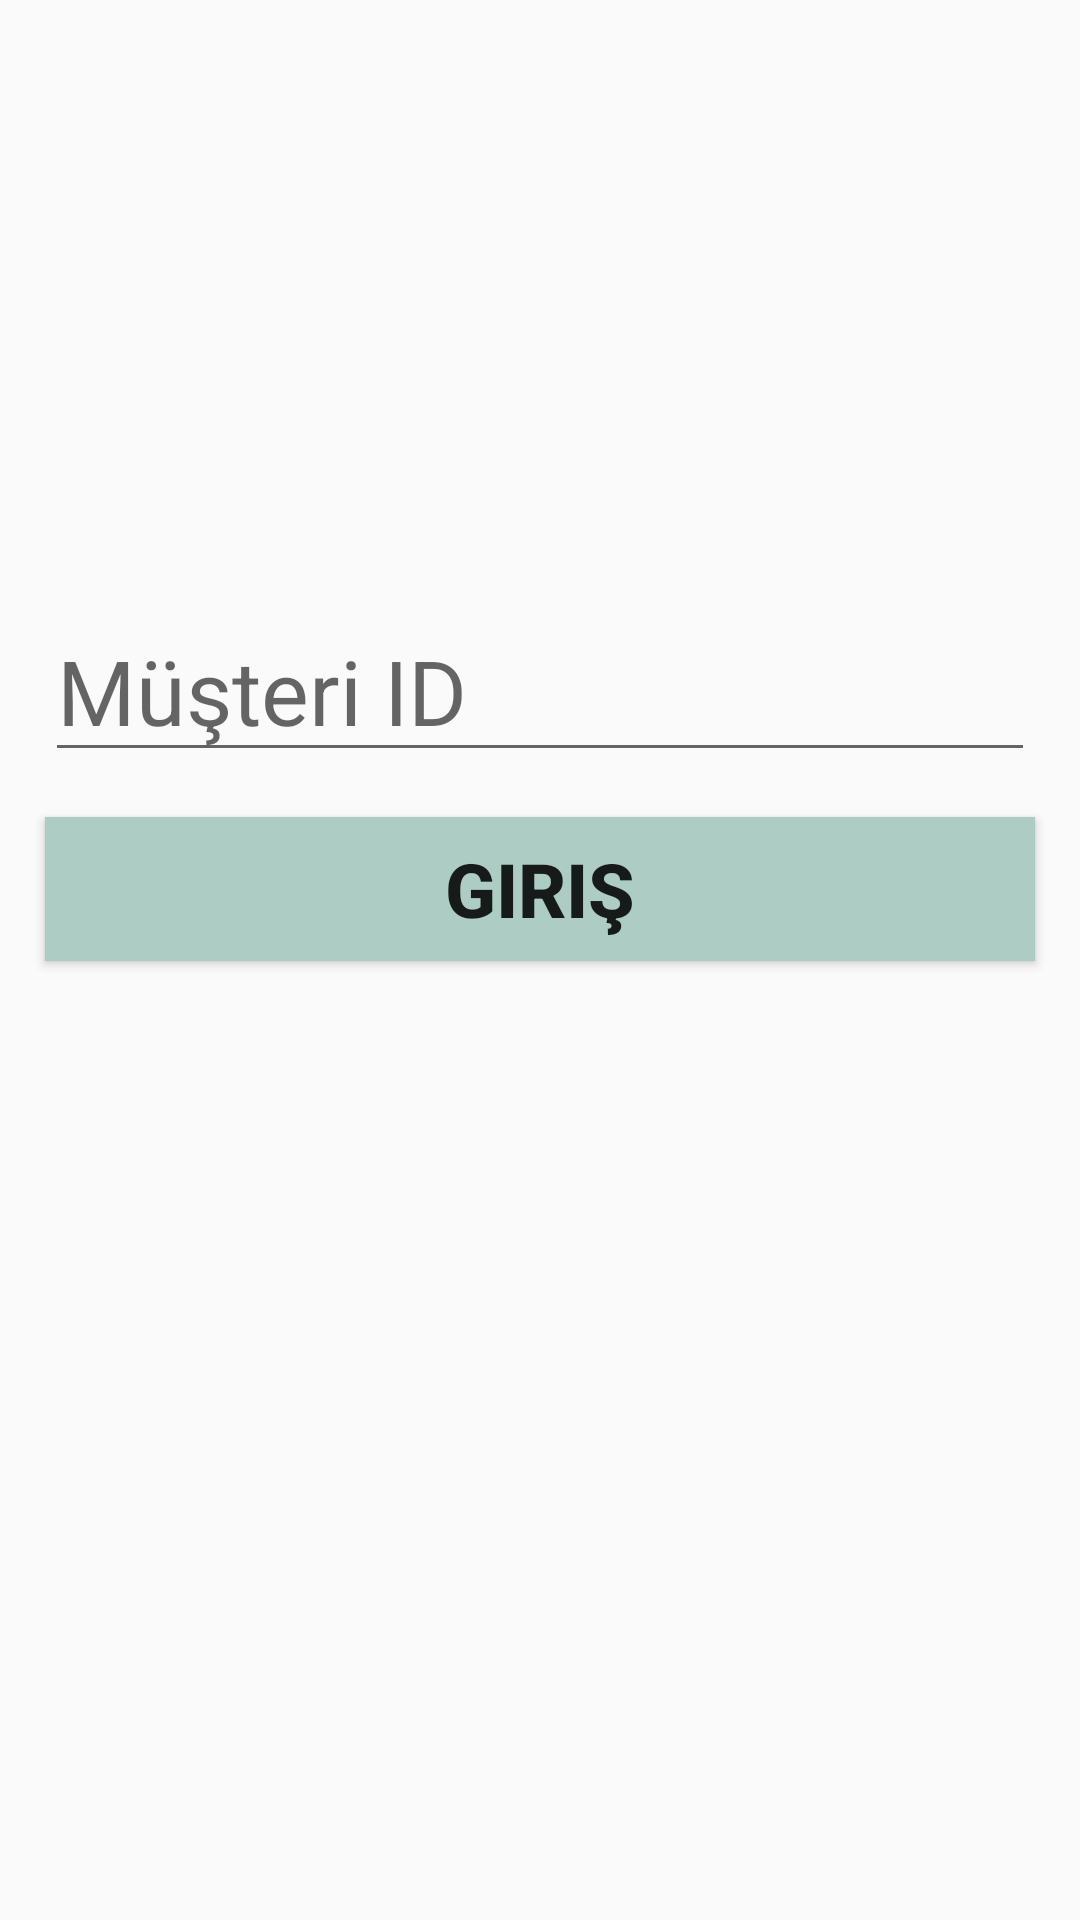

Write the Android layout XML for this screen, with the resource values it uses.
<!-- AndroidManifest.xml: application theme Theme.LaundryDry -->
<!-- res/layout/activity_kayit.xml -->
<?xml version="1.0" encoding="utf-8"?>
<LinearLayout
    android:background="@drawable/asp"
    android:orientation="vertical"
    xmlns:android="http://schemas.android.com/apk/res/android"
    xmlns:app="http://schemas.android.com/apk/res-auto"
    xmlns:tools="http://schemas.android.com/tools"
    android:layout_width="match_parent"
    android:layout_height="match_parent"
    tools:context=".Kayit">

    <EditText
        android:textSize="30sp"
        android:layout_marginLeft="15dp"
        android:layout_marginRight="15dp"
        android:hint="Müşteri ID"
        android:layout_marginTop="200dp"
        android:id="@+id/editTextTextPersonName3"
        android:layout_width="match_parent"
        android:layout_height="wrap_content"
        android:ems="10"
        android:inputType="textPersonName" />

    <Button
        android:layout_marginRight="15dp"
        android:layout_marginLeft="15dp"
        android:layout_marginTop="15dp"
        android:textStyle="bold"
        android:id="@+id/ikinciGiris"
        android:background="#ACCCC4"
        android:textSize="25dp"
        android:layout_width="match_parent"
        android:layout_height="wrap_content"
        android:text="Giriş" />
</LinearLayout>
<!-- resources referenced by this layout -->
<resources>
  <style name="Theme.LaundryDry" parent="Theme.AppCompat.Light.NoActionBar">
          
          <item name="colorPrimary">@color/purple_500</item>
          <item name="colorPrimaryVariant">@color/purple_700</item>
          <item name="colorOnPrimary">@color/white</item>
          
          <item name="colorSecondary">@color/teal_200</item>
          <item name="colorSecondaryVariant">@color/teal_700</item>
          <item name="colorOnSecondary">@color/black</item>
          
          <item name="android:statusBarColor" tools:targetApi="l">?attr/colorPrimaryVariant</item>
          
      </style>
  <!-- not gathered from this repository: default colours our renderer supplied (Android Studio template values) -->
  <color name="purple_500">#FF6200EE</color>
  <color name="purple_700">#FF3700B3</color>
  <color name="teal_200">#FF03DAC5</color>
  <color name="teal_700">#FF018786</color>
  <color name="black">#FF000000</color>
  <color name="white">#FFFFFFFF</color>
</resources>
